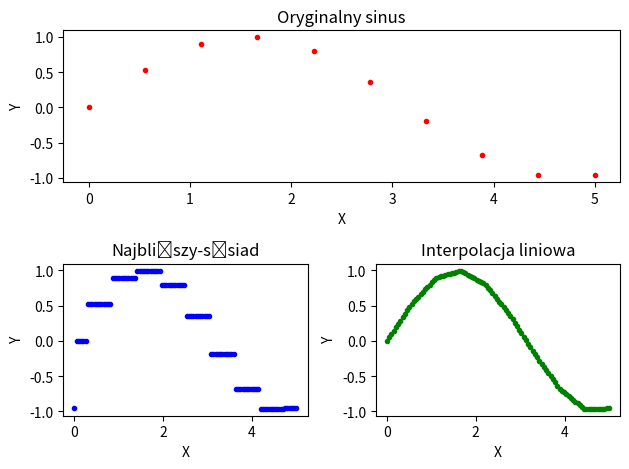

The script that saved this image:
import numpy as np
import matplotlib.pyplot as plt
import matplotlib.gridspec as gridspec


# Interpolacja liniowa
def linear(x1,y1,x2):
    y2 = []
    
    # Porównaj każdą wartość z wektora x2 z wartościami wektora x1 aby sprawdzić w którym przedziale znajduje się punkt.
    for i in range (len(x2)):
        for j in range (len(x1)):
            if x2[i] <= x1[j]:

                # Oblicz wagi na podstawie odległości nowego punktu od 2 sąsiadujących
                w1 = x1[j] - x2[i]
                w2 = x2[i] - x1[j-1]

                # Oblicz wartość dla punktu z wektora x2 i dodaj ją do macierzy y2
                temp = (y1[j] * w2 + y1[j-1] * w1)/(w1+w2)

                y2.append(float(temp))
                break

    return y2


# Interpolacja najbliższy-sąsiad
def closest_neightbour(x1,y1,x2):
    y2 = []

    # Porównaj każdą wartość z wektora x2 z wartościami wektora x1 aby sprawdzić do którego punktu z macierzy x1 jest bliżej
    for i in range (len(x2)):
        for j in range (len(x1)):
            if x2[i] <= x1[j]:
                w1 = x1[j] - x2[i]
                w2 = x2[i] - x1[j-1]

                # Zapisz odpowiednią wartość dla puntku z macierzy x2
                if w1 >= w2:
                    y2.append(y1[j-1])
                else:
                    y2.append(y1[j])

                break

    return y2


def main():
    x1 = np.linspace(0,5,10)
    x2 = np.linspace(0,5,100)

    # Funkcja interpolowana 
    y1 = np.sin(x1)
    # Interpolacja liniowa
    y2 = linear(x1,y1,x2)
    # Interpolacja najbliższy-sąsiad
    y3 = closest_neightbour(x1,y1,x2)

    # Stworzenie płótna i podzielenie go na sekcje
    fig = plt.figure(tight_layout=True)
    gs = gridspec.GridSpec(2, 2)   

    # Tworzenie oryginalnego sinusa
    ax = fig.add_subplot(gs[0, :])
    ax.plot(x1, y1, '.r') 
    plt.title("Oryginalny sinus")
    ax.set_ylabel('Y')
    ax.set_xlabel('X')

    # Tworzenie wykresu interpolacji najbliższy-sąsiad
    ax = fig.add_subplot(gs[1, 0])
    ax.plot(x2, y3, '.b')
    plt.title("Najbliższy-sąsiad")
    ax.set_ylabel('Y')
    ax.set_xlabel('X')

    # Tworzenie wykresu interpolacji liniowej
    ax = fig.add_subplot(gs[1, 1])
    ax.plot(x2, y2, '.g')
    plt.title("Interpolacja liniowa")
    ax.set_ylabel('Y')
    ax.set_xlabel('X')

    fig.align_labels()
    plt.show()

if __name__ == "__main__":
    main()